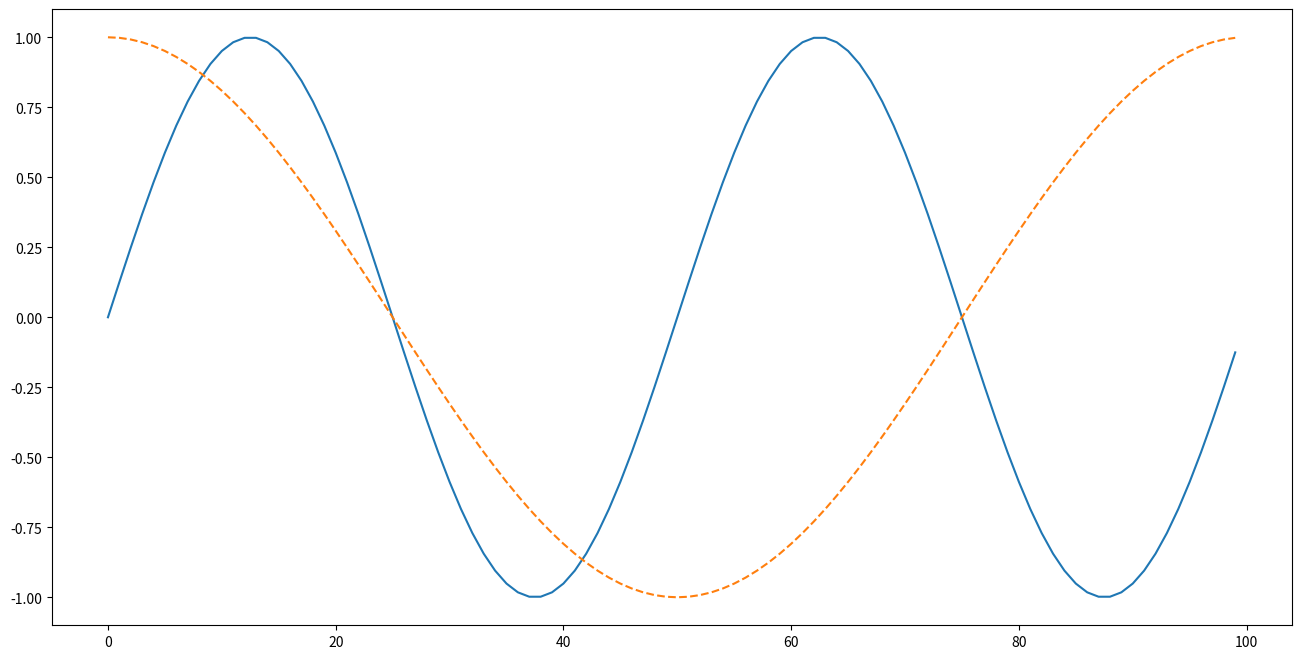
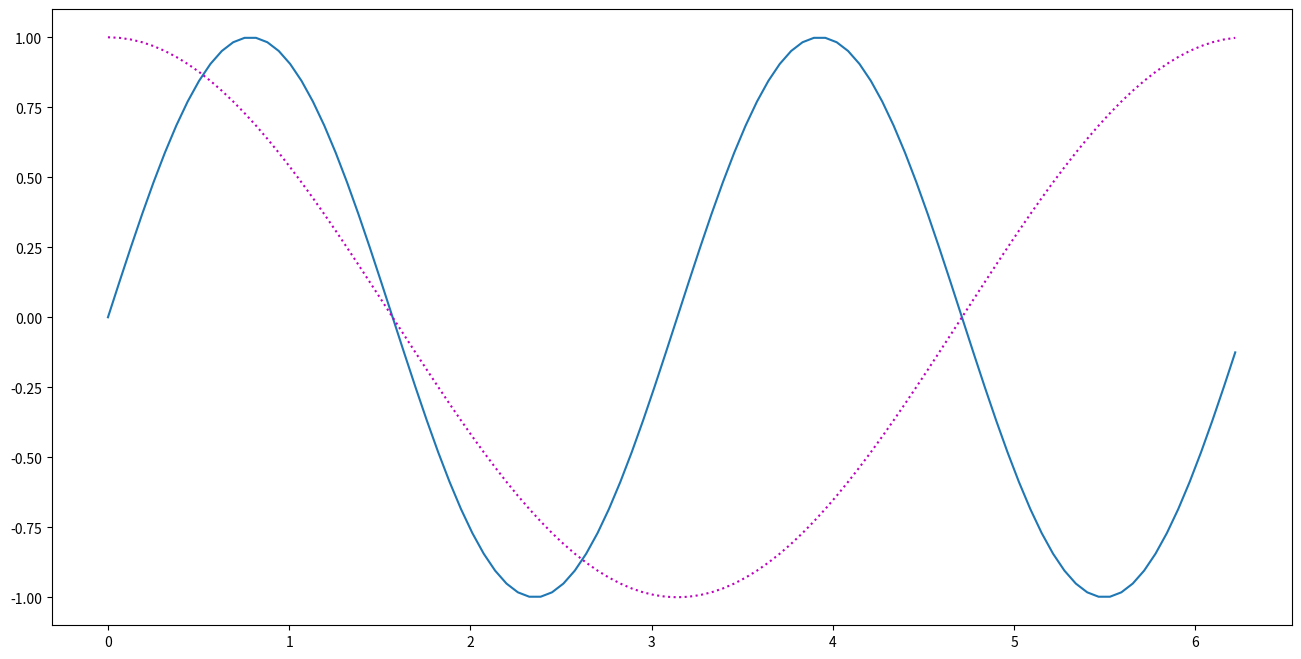
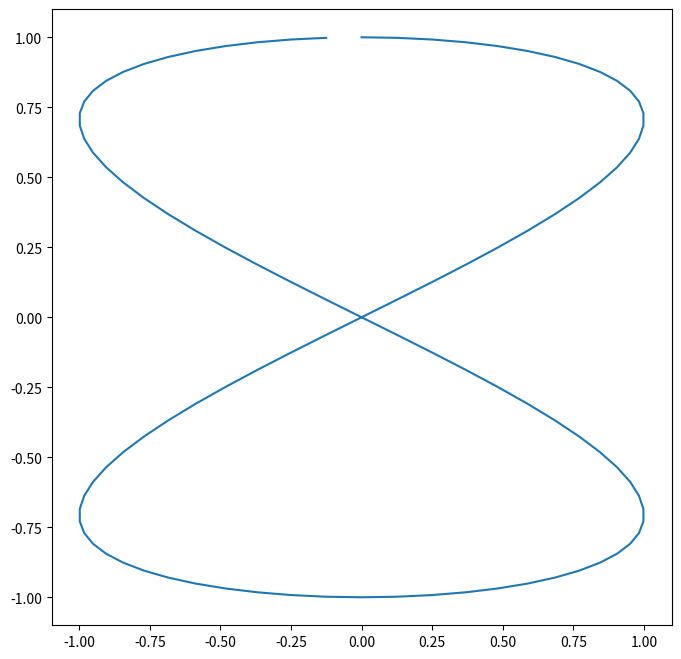
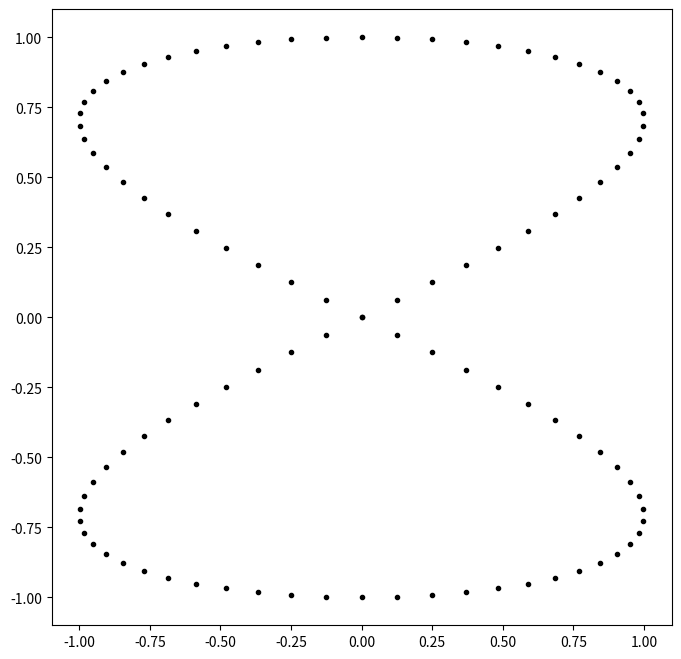

These charts were generated, in order, by the following Python code: (Note: this script raises an exception after producing the figures.)
import numpy as np
import matplotlib.pyplot as plt

N=100

t=np.arange(0, 2*np.pi, 2*np.pi/N)
x=np.sin(2*t)
y=np.cos(t)


fig=plt.figure(figsize=(16, 8))
plt.plot(x)
plt.plot(y, '--')
plt.savefig("03_01.png", bbox_inches='tight',pad_inches = 0)
plt.show()

fig=plt.figure(figsize=(16, 8))
plt.plot(t, x)
plt.plot(t, y, 'm:')
plt.savefig("03_02.png", bbox_inches='tight',pad_inches = 0)
plt.show()

fig=plt.figure(figsize=(8, 8))
plt.plot(x, y)
plt.savefig("03_03.png", bbox_inches='tight',pad_inches = 0)
plt.show()

fig=plt.figure(figsize=(8, 8))
plt.plot(x, y, 'k.')
plt.grid(b=True, linestyle=':')
plt.savefig("03_04.png")
plt.show()

data={'a': x, 'b':y, 's':40*t+1, 'c': np.random.randint(0, 50, size=x.shape)}
plt.figure(figsize=(8,8))
plt.scatter('a', 'b', s='s', c='c', data=data)
plt.xlabel(r'$\sin\,2t$')
plt.ylabel(r'$\cos\,t$')
plt.savefig("03_05.png", bbox_inches='tight',pad_inches = 0)
plt.show()


names = ['group_a', 'group_b', 'group_c']
values = [1, 10, 100]
plt.figure(figsize=(16, 8))
plt.subplot(131)
plt.bar(names, values)
plt.subplot(132)
plt.scatter(names, values)
plt.subplot(133)
plt.plot(names, values)
plt.suptitle('Categorical Plotting')
plt.savefig("03_06.png", bbox_inches='tight',pad_inches = 0)
plt.show()


YT=np.reshape(y, (1, N))
X=np.reshape(x, (N, 1))
A=X+YT
del X, YT
plt.imshow(A, cmap='jet')
plt.colorbar()
plt.savefig("03_07.png", bbox_inches='tight',pad_inches = 0)
plt.show()


fig=plt.figure(figsize=(8, 8))
ax = plt.axes(projection='3d')
X, Y = np.meshgrid(t, t)
surf=ax.plot_surface(X, Y, A, cmap='jet')
fig.colorbar(surf, shrink=0.5)
plt.savefig("03_08.png", bbox_inches='tight',pad_inches = 0)
plt.show()

